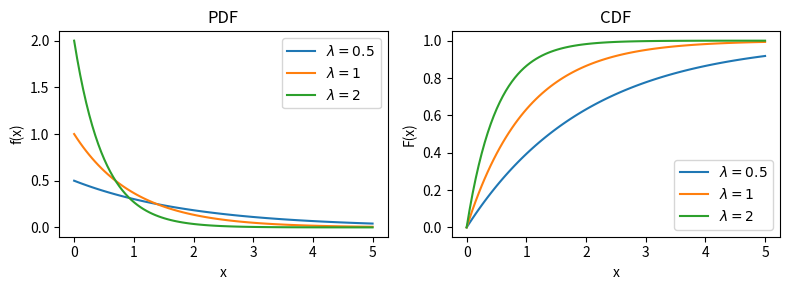

This figure's Python source:
import matplotlib.pyplot as plt
import numpy as np
from scipy.stats import expon

x = np.linspace(0, 5, 100)

fig, axes = plt.subplots(1, 2, figsize=[8, 3])

for lam in [0.5, 1, 2]:
    axes[0].plot(x, expon.pdf(x, scale=1/lam), label=fr"$\lambda={lam}$")
    axes[1].plot(x, expon.cdf(x, scale=1/lam), label=fr"$\lambda={lam}$")

axes[0].set(title="PDF", xlabel="x", ylabel="f(x)")
axes[0].legend()
axes[1].set(title="CDF", xlabel="x", ylabel="F(x)")
axes[1].legend()
fig.tight_layout()
fig.show()